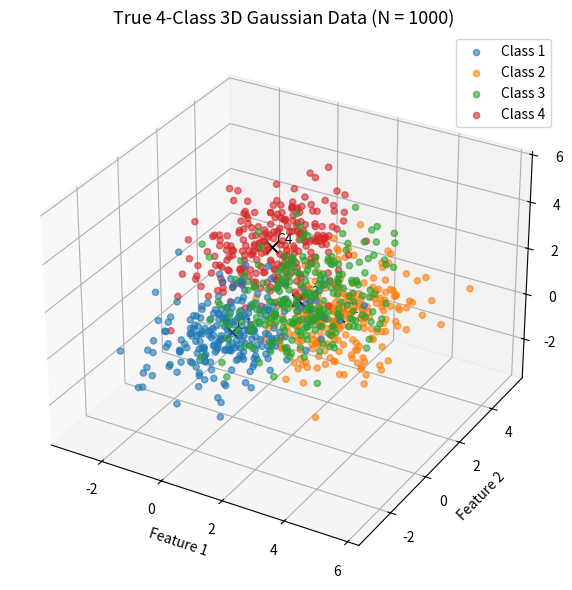

Generate this figure with matplotlib:
"""

-------------------------------------------------
In this script, I define and visualize the 4-class 3D Gaussian data distribution
that I used for training the MLP classifier and computing the Bayes-optimal rule.

The goal is to generate synthetic data drawn from known Gaussian class-conditionals
so I can later evaluate both theoretical and empirical classification errors.
"""

import numpy as np
import matplotlib.pyplot as plt
from mpl_toolkits.mplot3d import Axes3D  # for 3D plotting

# -------------------------------------------------------
# Step 1: Define the True Data Distribution (4 Gaussian Classes)
# -------------------------------------------------------

# I fix the random seed for reproducibility
np.random.seed(42)

# I define 4 class means in 3D space, placed so that classes moderately overlap
means = np.array([
    [0.0, 0.0, 0.0],
    [2.2, 2.2, 0.0],
    [2.2, 0.0, 2.2],
    [0.0, 2.2, 2.2]
])

# Each class has its own covariance matrix
covariances = [
    np.array([[1, 0.5, 0.3],
              [0.5, 1, 0.2],
              [0.3, 0.2, 1]]),
    np.array([[1, 0.2, 0.1],
              [0.2, 1, 0.3],
              [0.1, 0.3, 1]]),
    np.array([[1, 0.1, 0.2],
              [0.1, 1, 0.3],
              [0.2, 0.3, 1]]),
    np.array([[1, 0.2, 0.3],
              [0.2, 1, 0.1],
              [0.3, 0.1, 1]])
]

# Equal priors for all classes
priors = np.ones(4) / 4


# -------------------------------------------------------
# Step 2: Sampling Function
# -------------------------------------------------------
def sample_gaussian_classes(n_samples):
    """
    I sample n_samples points according to the 4-class Gaussian model.
    Each sample is drawn from one of the four Gaussians with equal prior.
    """
    labels = np.random.choice(4, size=n_samples, p=priors)
    X = np.zeros((n_samples, 3))
    for i, c in enumerate(labels):
        X[i] = np.random.multivariate_normal(means[c], covariances[c])
    return X, labels


# -------------------------------------------------------
# Step 3: Generate Datasets of Different Sizes
# -------------------------------------------------------
dataset_sizes = [100, 500, 1000, 5000, 10000]
datasets = {}

for N in dataset_sizes:
    X, y = sample_gaussian_classes(N)
    datasets[N] = (X, y)
    np.savez(f"gaussian_data_N{N}.npz", X=X, y=y)
    print(f"Saved dataset with N={N} samples")

# I also generate a large test set (used only for evaluation)
X_test, y_test = sample_gaussian_classes(100000)
np.savez("gaussian_test_data.npz", X=X_test, y=y_test)
print("Saved test dataset with N=100000 samples")


# -------------------------------------------------------
# Step 4: Visualize Data for N=1000
# -------------------------------------------------------
fig = plt.figure(figsize=(8, 6))
ax = fig.add_subplot(111, projection='3d')

colors = ['tab:blue', 'tab:orange', 'tab:green', 'tab:red']
X_vis, y_vis = datasets[1000]

# I plot each class in a different color
for c in range(4):
    ax.scatter(X_vis[y_vis == c, 0],
               X_vis[y_vis == c, 1],
               X_vis[y_vis == c, 2],
               color=colors[c],
               alpha=0.6,
               label=f'Class {c+1}')

# Mark class means
for idx, mu in enumerate(means):
    ax.scatter(mu[0], mu[1], mu[2], color='black', marker='x', s=80)
    ax.text(mu[0]+0.1, mu[1]+0.1, mu[2]+0.1, f'C{idx+1}', color='black')

ax.set_title("True 4-Class 3D Gaussian Data (N = 1000)", fontsize=13)
ax.set_xlabel("Feature 1")
ax.set_ylabel("Feature 2")
ax.set_zlabel("Feature 3")
ax.legend()
plt.tight_layout()
plt.savefig("gaussian_data_visualization.png", dpi=300)
plt.show()
